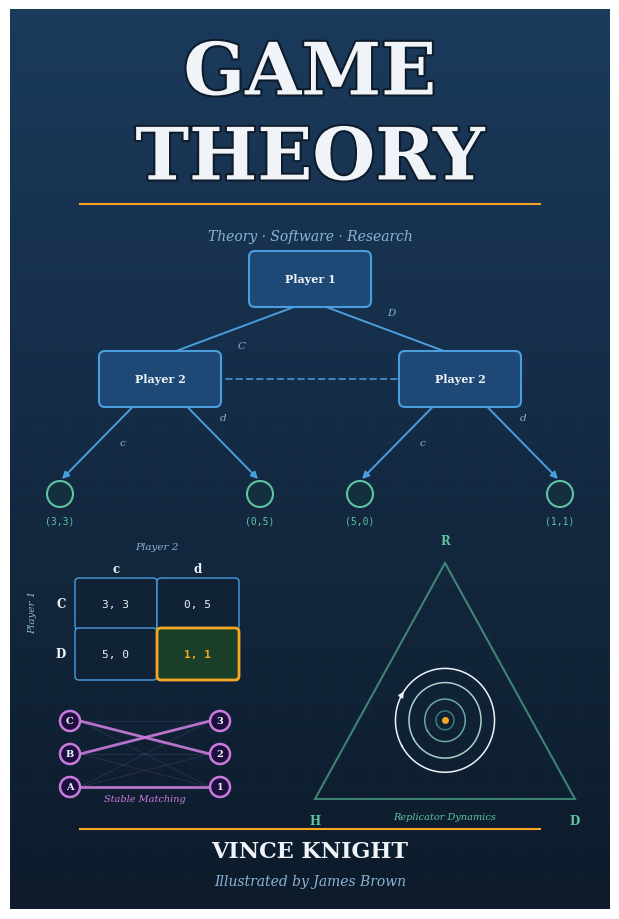

Generate this figure with matplotlib:
import numpy as np
import matplotlib
import matplotlib.pyplot as plt
import matplotlib.patheffects as pe
from matplotlib.patches import FancyBboxPatch
from matplotlib.colors import LinearSegmentedColormap

matplotlib.rcParams["font.family"] = "serif"

W, H = 6, 9
DPI = 300
fig = plt.figure(figsize=(W, H), dpi=DPI)
ax = fig.add_axes([0, 0, 1, 1])
ax.set_xlim(0, W)
ax.set_ylim(0, H)
ax.set_aspect("equal")
ax.axis("off")

grad = np.linspace(0, 1, 256).reshape(256, 1)
cmap_bg = LinearSegmentedColormap.from_list("bg", ["#0d1b2a", "#1b3a5c"], N=256)
ax.imshow(grad, extent=[0, W, 0, H], aspect="auto",
          cmap=cmap_bg, origin="lower", zorder=0)

NODE_FILL = "#1e4976"
NODE_EDGE = "#4a9edd"
LEAF_FILL = "#14303f"
LEAF_EDGE = "#5ec4a0"
LINE_COL  = "#4a9edd"
TEXT_MAIN = "#f0f4f8"
TEXT_DIM  = "#8ab4d4"
ACCENT    = "#f5a623"
MATCH_COL = "#c97bdb"
GRID_COL  = "#1a3a5c"

for x in np.arange(0, W + 0.3, 0.3):
    ax.axvline(x, color=GRID_COL, lw=0.3, alpha=0.4, zorder=1)
for y in np.arange(0, H + 0.3, 0.3):
    ax.axhline(y, color=GRID_COL, lw=0.3, alpha=0.4, zorder=1)


def node(cx, cy, label, fill=NODE_FILL, edge=NODE_EDGE,
         fontsize=9, textcol=TEXT_MAIN, leaf=False, zorder=5):
    if leaf:
        c = plt.Circle((cx, cy), 0.13, color=fill, ec=edge, lw=1.5, zorder=zorder)
        ax.add_patch(c)
    else:
        box = FancyBboxPatch(
            (cx - 0.55, cy - 0.22), 1.10, 0.44,
            boxstyle="round,pad=0.06",
            facecolor=fill, edgecolor=edge, lw=1.5, zorder=zorder)
        ax.add_patch(box)
    ax.text(cx, cy, label, ha="center", va="center",
            fontsize=fontsize, color=textcol, fontweight="bold", zorder=zorder + 1)


def arrow(x0, y0, x1, y1, label="", lw=1.4, col=LINE_COL):
    ax.annotate("", xy=(x1, y1), xytext=(x0, y0),
                arrowprops=dict(arrowstyle="-|>", color=col,
                                lw=lw, mutation_scale=10), zorder=4)
    if label:
        mx, my = (x0 + x1) / 2, (y0 + y1) / 2
        dx, dy = x1 - x0, y1 - y0
        length = (dx**2 + dy**2) ** 0.5
        ox, oy = -dy / length * 0.18, dx / length * 0.18
        ax.text(mx + ox, my + oy, label, ha="center", va="center",
                fontsize=7.5, color=TEXT_DIM, fontstyle="italic", zorder=5)


# Game tree
rx, ry = W / 2, 6.3
node(rx, ry, "Player 1", fontsize=8)

p2L = (rx - 1.5, 5.3)
p2R = (rx + 1.5, 5.3)
node(*p2L, "Player 2", fontsize=8)
node(*p2R, "Player 2", fontsize=8)

arrow(rx, ry - 0.22, p2L[0], p2L[1] + 0.22, label="C")
arrow(rx, ry - 0.22, p2R[0], p2R[1] + 0.22, label="D")

# Information set
ax.plot([p2L[0] + 0.55, p2R[0] - 0.55], [p2L[1], p2R[1]],
        color=NODE_EDGE, lw=1.4, linestyle="--", alpha=0.8, zorder=4)

LL = (p2L[0] - 1.0, 4.15)
LR = (p2L[0] + 1.0, 4.15)
RL = (p2R[0] - 1.0, 4.15)
RR = (p2R[0] + 1.0, 4.15)

for pos in (LL, LR, RL, RR):
    node(*pos, "", fill=LEAF_FILL, edge=LEAF_EDGE, leaf=True)

arrow(*p2L, LL[0], LL[1] + 0.13, label="c")
arrow(*p2L, LR[0], LR[1] + 0.13, label="d")
arrow(*p2R, RL[0], RL[1] + 0.13, label="c")
arrow(*p2R, RR[0], RR[1] + 0.13, label="d")

for pos, pay in zip((LL, LR, RL, RR), ["(3,3)", "(0,5)", "(5,0)", "(1,1)"]):
    ax.text(pos[0], pos[1] - 0.22, pay, ha="center", va="top",
            fontsize=7, color=LEAF_EDGE, fontfamily="monospace", zorder=5)


# Payoff matrix
mx0, my0 = 0.65, 2.30
cell_w, cell_h = 0.82, 0.50

ax.text(mx0 + cell_w, my0 + cell_h * 2 + 0.30, "Player 2",
        ha="center", fontsize=7.5, color=TEXT_DIM, fontstyle="italic")
ax.text(mx0 - 0.42, my0 + cell_h * 0.95, "Player 1",
        ha="center", fontsize=7.5, color=TEXT_DIM, fontstyle="italic", rotation=90)

for ci, cl in enumerate(["c", "d"]):
    ax.text(mx0 + (ci + 0.5) * cell_w, my0 + cell_h * 2 + 0.10, cl,
            ha="center", va="center", fontsize=8.5,
            color=TEXT_MAIN, fontweight="bold")
for ri, rl in enumerate(["C", "D"]):
    ax.text(mx0 - 0.14, my0 + (1 - ri + 0.5) * cell_h, rl,
            ha="center", va="center", fontsize=8.5,
            color=TEXT_MAIN, fontweight="bold")

matrix_vals = [["3, 3", "0, 5"], ["5, 0", "1, 1"]]
ne_cell = (1, 1)
for ri in range(2):
    for ci in range(2):
        is_ne = (ri, ci) == ne_cell
        rect = FancyBboxPatch(
            (mx0 + ci * cell_w + 0.04, my0 + (1 - ri) * cell_h + 0.03),
            cell_w - 0.08, cell_h - 0.06,
            boxstyle="round,pad=0.04",
            facecolor="#1a3f28" if is_ne else "#0f2236",
            edgecolor=ACCENT if is_ne else NODE_EDGE,
            lw=2.0 if is_ne else 1.0, zorder=4)
        ax.add_patch(rect)
        ax.text(mx0 + (ci + 0.5) * cell_w,
                my0 + (1 - ri + 0.5) * cell_h,
                matrix_vals[ri][ci],
                ha="center", va="center", fontsize=8,
                color=ACCENT if is_ne else TEXT_MAIN,
                fontfamily="monospace",
                fontweight="bold" if is_ne else "normal", zorder=5)


# Stable matching
match_x_L = 0.60
match_x_R = 2.10
match_ys  = [1.22, 1.55, 1.88]
stable    = [(0, 0), (1, 2), (2, 1)]

for i in range(3):
    for j in range(3):
        ax.plot([match_x_L + 0.10, match_x_R - 0.10],
                [match_ys[i], match_ys[j]],
                color=MATCH_COL, lw=0.5, alpha=0.20, zorder=3)

for (i, j) in stable:
    ax.plot([match_x_L + 0.10, match_x_R - 0.10],
            [match_ys[i], match_ys[j]],
            color=MATCH_COL, lw=2.0, alpha=0.9, zorder=4)

for lbl, y in zip(["A", "B", "C"], match_ys):
    ax.add_patch(plt.Circle((match_x_L, y), 0.10,
                             color="#1d1040", ec=MATCH_COL, lw=1.8, zorder=5))
    ax.text(match_x_L, y, lbl, ha="center", va="center",
            fontsize=7, color=TEXT_MAIN, fontweight="bold", zorder=6)

for lbl, y in zip(["1", "2", "3"], match_ys):
    ax.add_patch(plt.Circle((match_x_R, y), 0.10,
                             color="#1d1040", ec=MATCH_COL, lw=1.8, zorder=5))
    ax.text(match_x_R, y, lbl, ha="center", va="center",
            fontsize=7, color=TEXT_MAIN, fontweight="bold", zorder=6)

ax.text((match_x_L + match_x_R) / 2, 1.08, "Stable Matching",
        ha="center", fontsize=7, color=MATCH_COL, fontstyle="italic", zorder=5)


# Population dynamics simplex
sv1 = np.array([3.05, 1.10])
sv2 = np.array([5.65, 1.10])
sv3 = np.array([4.35, 3.46])

def bary_to_cart(b1, b2, b3):
    return b1 * sv1 + b2 * sv2 + b3 * sv3

ax.add_patch(plt.Polygon([sv1, sv2, sv3], closed=True, fill=False,
                          edgecolor=LEAF_EDGE, lw=1.5, alpha=0.6, zorder=3))

for pt, lbl in zip([sv1, sv2, sv3], ["H", "D", "R"]):
    offset = np.array([0, -0.22]) if pt[1] < 2 else np.array([0, 0.22])
    ax.text(pt[0] + offset[0], pt[1] + offset[1], lbl,
            ha="center", va="center",
            fontsize=8.5, color=LEAF_EDGE, fontweight="bold", zorder=6)

n_steps = 400
cmap_traj = LinearSegmentedColormap.from_list(
    "traj", [LEAF_EDGE, "#b0f0d8", "#f0f4f8"], N=256)

for r_idx, r in enumerate([0.04, 0.09, 0.16, 0.22]):
    t_arr = np.linspace(0, 2 * np.pi, n_steps)
    b1 = 1/3 + r * np.cos(t_arr)
    b2 = 1/3 + r * np.cos(t_arr + 2 * np.pi / 3)
    b3 = np.clip(1 - b1 - b2, 0.005, None)
    total = b1 + b2 + b3
    b1, b2, b3 = b1/total, b2/total, b3/total
    pts = np.array([bary_to_cart(b1[i], b2[i], b3[i]) for i in range(n_steps)])
    ax.plot(pts[:, 0], pts[:, 1], color=cmap_traj(r_idx / 3),
            lw=1.1, alpha=0.55 + 0.15 * r_idx, zorder=4)

r = 0.22
t_arr = np.linspace(0, 2 * np.pi, n_steps)
b1 = 1/3 + r * np.cos(t_arr)
b2 = 1/3 + r * np.cos(t_arr + 2 * np.pi / 3)
b3 = np.clip(1 - b1 - b2, 0.005, None)
total = b1 + b2 + b3
b1, b2, b3 = b1/total, b2/total, b3/total
idx = n_steps // 6
p0 = bary_to_cart(b1[idx], b2[idx], b3[idx])
p1 = bary_to_cart(b1[idx + 8], b2[idx + 8], b3[idx + 8])
ax.annotate("", xy=p1, xytext=p0,
            arrowprops=dict(arrowstyle="-|>", color=TEXT_MAIN,
                            lw=1.0, mutation_scale=8), zorder=5)

center = bary_to_cart(1/3, 1/3, 1/3)
ax.plot(*center, "o", color=ACCENT, ms=4, zorder=6)

ax.text((sv1[0] + sv2[0]) / 2, 0.90, "Replicator Dynamics",
        ha="center", fontsize=7, color=LEAF_EDGE, fontstyle="italic", zorder=5)


# Title
title_y = 8.35
for word, y in [("GAME", title_y), ("THEORY", title_y - 0.85)]:
    ax.text(W / 2, y, word, ha="center", va="center",
            fontsize=52, color=TEXT_MAIN, fontweight="bold", fontfamily="serif",
            zorder=10,
            path_effects=[pe.withStroke(linewidth=3, foreground="#0d1b2a")])

rule_y = title_y - 1.3
ax.plot([0.7, W - 0.7], [rule_y, rule_y], color=ACCENT, lw=1.5, zorder=6)
ax.text(W / 2, rule_y - 0.25, "Theory · Software · Research",
        ha="center", va="top",
        fontsize=10, color=TEXT_DIM, fontfamily="serif", fontstyle="italic",
        zorder=10)

# Author
ax.plot([0.7, W - 0.7], [0.80, 0.80], color=ACCENT, lw=1.5, zorder=6)
ax.text(W / 2, 0.58, "VINCE KNIGHT",
        ha="center", va="center",
        fontsize=16, color=TEXT_MAIN, fontweight="bold", fontfamily="serif",
        zorder=10)
ax.text(W / 2, 0.28, "Illustrated by James Brown",
        ha="center", va="center",
        fontsize=10, color=TEXT_DIM, fontfamily="serif", fontstyle="italic",
        zorder=10)

fig.savefig("cover.png", dpi=DPI)
print("cover.png written")
